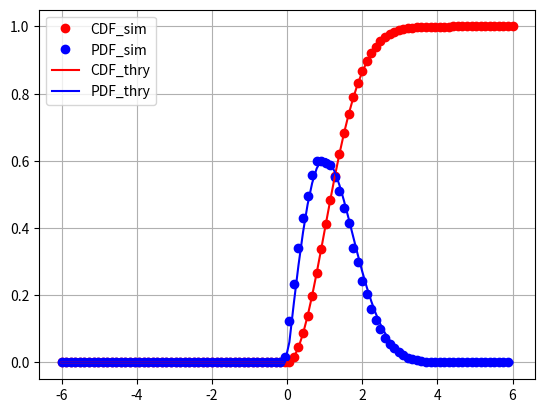

Recreate this plot in Python.
#V = X1^2 + X2^2 + theory

import numpy as np
import scipy
import scipy.stats as sp
import matplotlib.pyplot as plt

def F_A(x):
	return x>0 and 1.0 - np.exp(-0.5 * x**2) or 0
	
def P_A(x):
	return x>0 and x * np.exp(-0.5 * x**2) or 0

simlen = 1e5
x1 = np.random.normal(0, 1, int(simlen))
x2 = np.random.normal(0, 1, int(simlen))
v = np.sqrt(np.power(x1, 2) + np.power(x2, 2))

maxlim = 6.0
maxrange = 100
h = 2 * maxlim / (maxrange - 1)
x_axis = np.linspace(-maxlim, maxlim, maxrange)

cdf = []
pdf = []
cdf_theory =[]
pdf_theory = []
for i in range (0, maxrange):
	cdf.append(np.size(np.nonzero(v < x_axis[i])) / simlen)
	cdf_theory.append(F_A(x_axis[i]))
	pdf_theory.append(P_A(x_axis[i]))
for i in range (0, maxrange - 1):
	pdf.append((cdf[i+1] - cdf[i]) / h)
	
plt.plot(x_axis.T, cdf, 'ro')
plt.plot(x_axis[0: maxrange - 1].T, pdf,'bo')
plt.plot(x_axis.T, cdf_theory,'r-')
plt.plot(x_axis.T, pdf_theory,'b-')
plt.grid()
plt.legend(["CDF_sim", "PDF_sim", "CDF_thry", "PDF_thry"])
plt.show()
